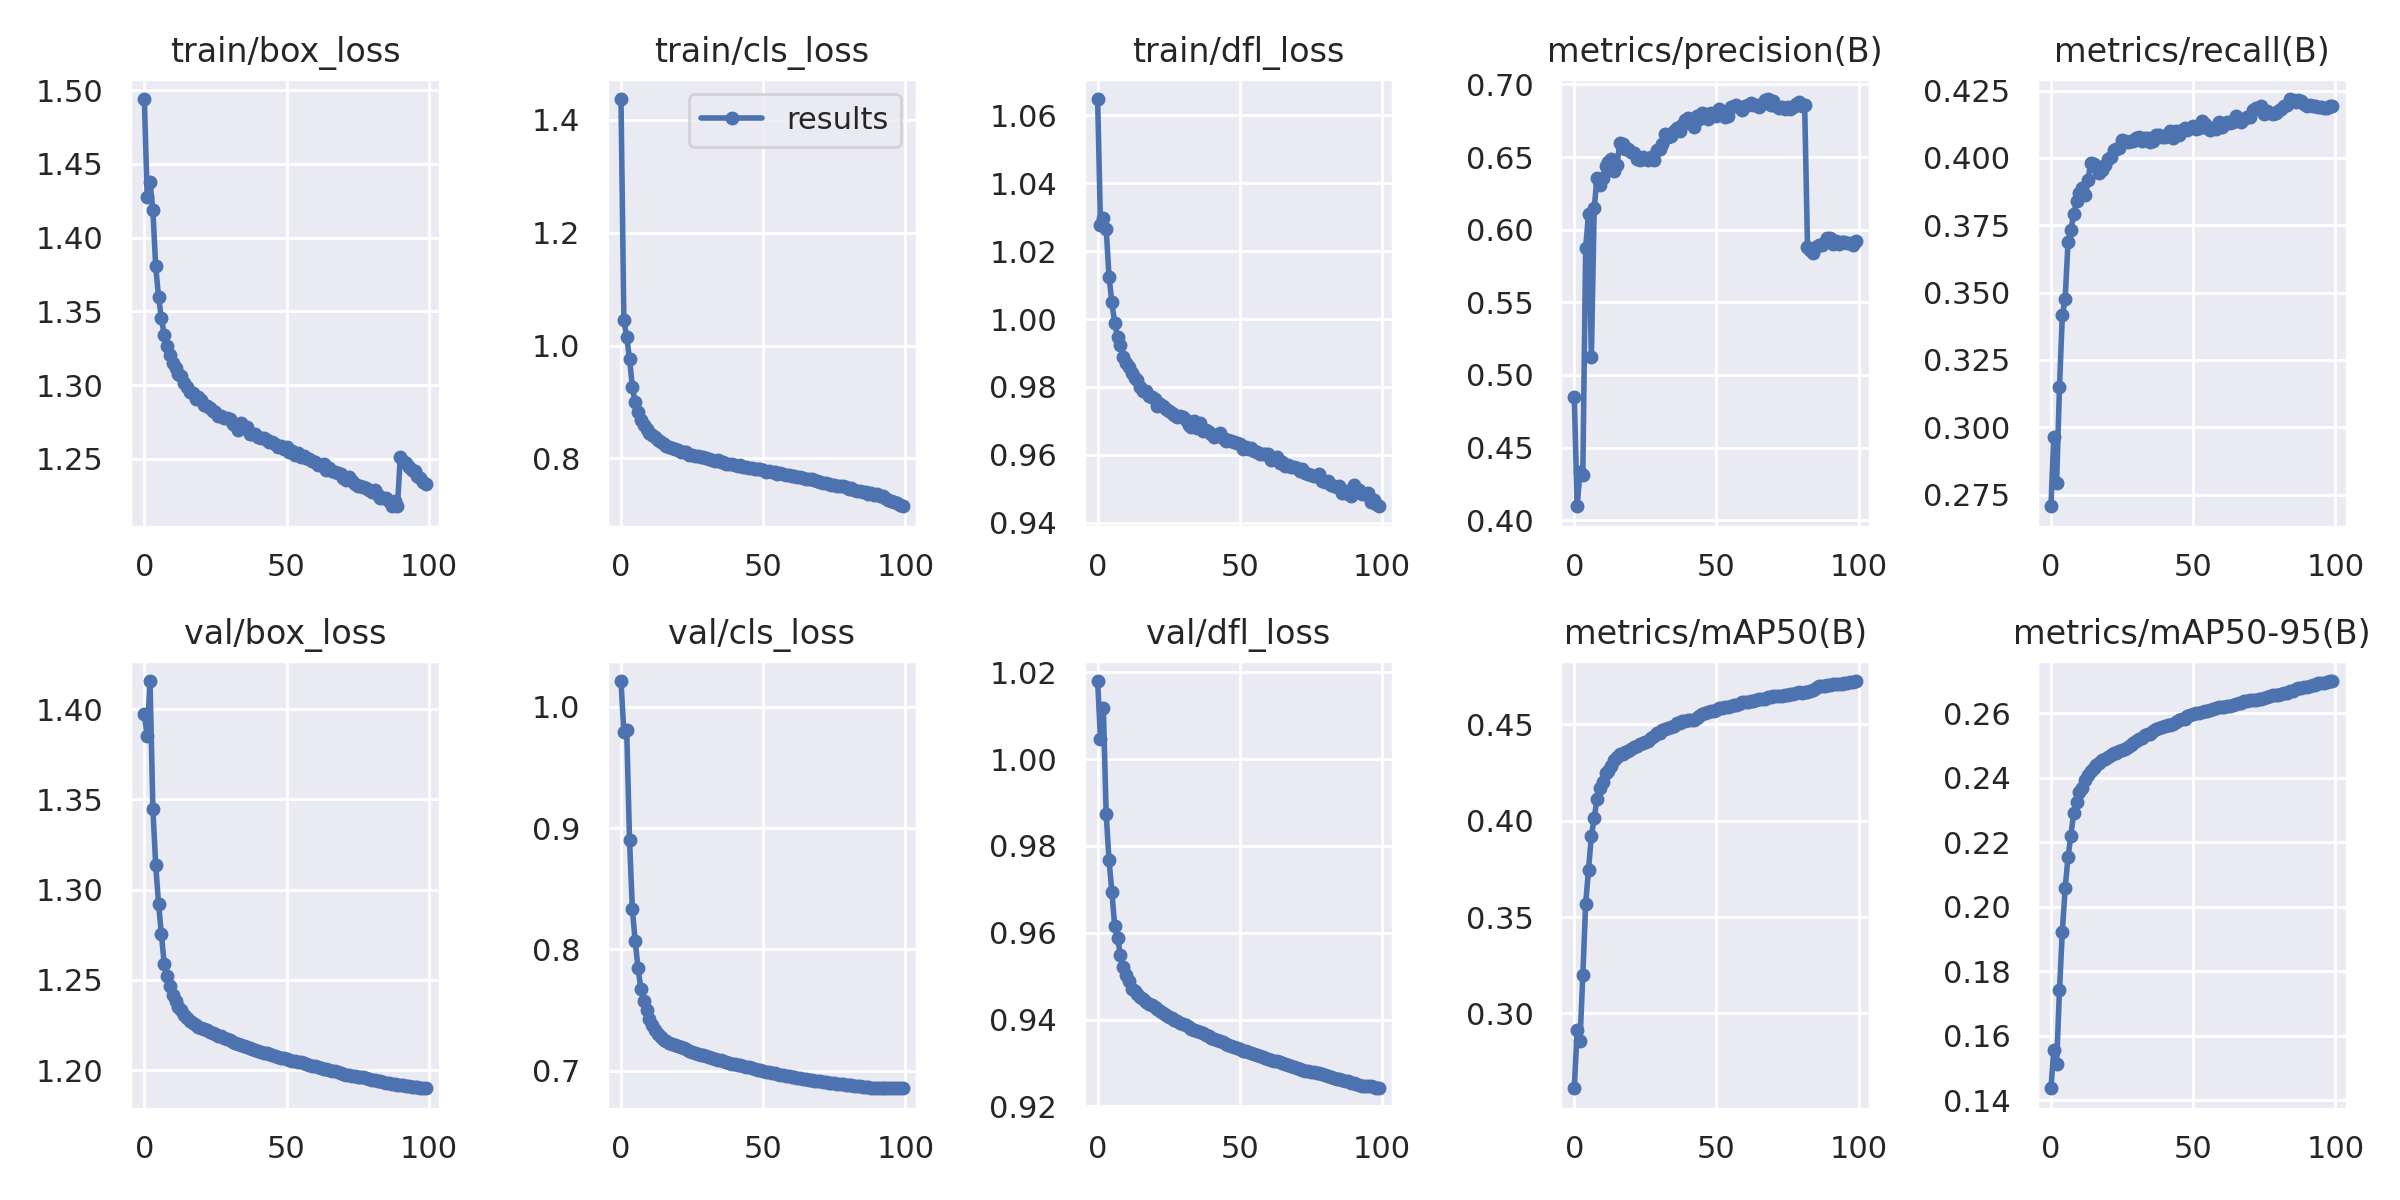

The data file committed next to this chart (first rows):
epoch, train/box_loss, train/cls_loss, train/dfl_loss, metrics/precision(B), metrics/recall(B), metrics/mAP50(B), metrics/mAP50-95(B), val/box_loss, val/cls_loss, val/dfl_loss, lr/pg0, lr/pg1, lr/pg2
0, 1.494, 1.437, 1.065, 0.4849, 0.2707, 0.2612, 0.1437, 1.397, 1.021, 1.018, 0.07003, 0.00333, 0.00333
1, 1.428, 1.045, 1.028, 0.4096, 0.2964, 0.2912, 0.1555, 1.385, 0.9792, 1.005, 0.03997, 0.006604, 0.006604
2, 1.438, 1.015, 1.03, 0.4333, 0.2794, 0.2855, 0.1512, 1.415, 0.981, 1.012, 0.009848, 0.009817, 0.009817
3, 1.419, 0.977, 1.027, 0.4312, 0.3148, 0.3198, 0.1741, 1.345, 0.8905, 0.9874, 0.00973, 0.00973, 0.00973
4, 1.381, 0.9263, 1.012, 0.5874, 0.3415, 0.357, 0.1923, 1.314, 0.8332, 0.9768, 0.00973, 0.00973, 0.00973
5, 1.36, 0.8998, 1.005, 0.6108, 0.3477, 0.3746, 0.2057, 1.292, 0.8067, 0.9694, 0.00964, 0.00964, 0.00964
6, 1.345, 0.8818, 0.9988, 0.5121, 0.3687, 0.3922, 0.2153, 1.275, 0.7844, 0.9616, 0.00955, 0.00955, 0.00955
7, 1.334, 0.8679, 0.9946, 0.6149, 0.3733, 0.4013, 0.222, 1.259, 0.7675, 0.9588, 0.00946, 0.00946, 0.00946
8, 1.327, 0.8595, 0.9922, 0.6358, 0.379, 0.4116, 0.2291, 1.252, 0.7575, 0.9549, 0.00937, 0.00937, 0.00937
9, 1.321, 0.8521, 0.9888, 0.6308, 0.384, 0.4169, 0.2326, 1.246, 0.7497, 0.9522, 0.00928, 0.00928, 0.00928
10, 1.315, 0.8452, 0.9871, 0.6358, 0.387, 0.4201, 0.2355, 1.242, 0.7422, 0.9503, 0.00919, 0.00919, 0.00919
11, 1.312, 0.8413, 0.9859, 0.6437, 0.389, 0.4246, 0.2369, 1.238, 0.7377, 0.9489, 0.0091, 0.0091, 0.0091
12, 1.308, 0.8374, 0.9841, 0.6464, 0.3862, 0.4258, 0.2392, 1.235, 0.7332, 0.947, 0.00901, 0.00901, 0.00901
13, 1.306, 0.8329, 0.9825, 0.6489, 0.3918, 0.4283, 0.2408, 1.233, 0.73, 0.9465, 0.00892, 0.00892, 0.00892
14, 1.301, 0.8296, 0.982, 0.6402, 0.3982, 0.4313, 0.2421, 1.23, 0.7274, 0.9459, 0.00883, 0.00883, 0.00883
15, 1.298, 0.8254, 0.9799, 0.6444, 0.3979, 0.4329, 0.243, 1.229, 0.7255, 0.9451, 0.00874, 0.00874, 0.00874
16, 1.295, 0.8213, 0.9788, 0.6594, 0.3966, 0.4348, 0.2439, 1.227, 0.7242, 0.9446, 0.00865, 0.00865, 0.00865
17, 1.295, 0.8196, 0.9787, 0.6587, 0.3945, 0.4346, 0.2445, 1.226, 0.7228, 0.9442, 0.00856, 0.00856, 0.00856
18, 1.291, 0.818, 0.9773, 0.6554, 0.3957, 0.4354, 0.2454, 1.225, 0.7216, 0.9437, 0.00847, 0.00847, 0.00847
19, 1.292, 0.817, 0.977, 0.6554, 0.3973, 0.4361, 0.2458, 1.224, 0.7208, 0.9433, 0.00838, 0.00838, 0.00838
20, 1.29, 0.8147, 0.9763, 0.6537, 0.3997, 0.4372, 0.2466, 1.223, 0.72, 0.9429, 0.00829, 0.00829, 0.00829
21, 1.286, 0.8114, 0.9743, 0.6525, 0.4002, 0.4381, 0.2471, 1.223, 0.7191, 0.9425, 0.0082, 0.0082, 0.0082
22, 1.286, 0.811, 0.9748, 0.6484, 0.403, 0.4387, 0.2476, 1.222, 0.7183, 0.9421, 0.00811, 0.00811, 0.00811
23, 1.285, 0.8108, 0.9742, 0.6483, 0.4034, 0.4398, 0.2478, 1.221, 0.7175, 0.9416, 0.00802, 0.00802, 0.00802
24, 1.282, 0.8068, 0.9735, 0.65, 0.4038, 0.4404, 0.2482, 1.22, 0.7166, 0.9412, 0.00793, 0.00793, 0.00793
25, 1.282, 0.8062, 0.9728, 0.6484, 0.4066, 0.441, 0.2487, 1.22, 0.7156, 0.9407, 0.00784, 0.00784, 0.00784
26, 1.279, 0.8043, 0.9724, 0.648, 0.4062, 0.4416, 0.249, 1.219, 0.7147, 0.9404, 0.00775, 0.00775, 0.00775
27, 1.279, 0.8039, 0.9718, 0.6503, 0.4058, 0.443, 0.2496, 1.219, 0.7139, 0.94, 0.00766, 0.00766, 0.00766
28, 1.278, 0.8023, 0.971, 0.6482, 0.4062, 0.4438, 0.2501, 1.218, 0.7133, 0.9396, 0.00757, 0.00757, 0.00757
29, 1.278, 0.8026, 0.9716, 0.6547, 0.4062, 0.4453, 0.2507, 1.217, 0.7125, 0.9393, 0.00748, 0.00748, 0.00748
30, 1.277, 0.8003, 0.9712, 0.6552, 0.4074, 0.4458, 0.2513, 1.216, 0.7117, 0.939, 0.00739, 0.00739, 0.00739
31, 1.274, 0.7991, 0.9702, 0.6592, 0.4077, 0.4471, 0.252, 1.216, 0.711, 0.9387, 0.0073, 0.0073, 0.0073
32, 1.273, 0.7978, 0.9689, 0.6659, 0.4065, 0.4476, 0.2524, 1.215, 0.7103, 0.9383, 0.00721, 0.00721, 0.00721
33, 1.27, 0.7956, 0.9683, 0.6639, 0.4074, 0.4481, 0.2531, 1.214, 0.7097, 0.9378, 0.00712, 0.00712, 0.00712
34, 1.274, 0.7971, 0.9698, 0.6644, 0.4075, 0.4486, 0.2535, 1.214, 0.7091, 0.9376, 0.00703, 0.00703, 0.00703
35, 1.271, 0.7945, 0.9678, 0.6676, 0.4059, 0.4494, 0.2537, 1.213, 0.7087, 0.9373, 0.00694, 0.00694, 0.00694
36, 1.271, 0.7937, 0.9694, 0.6703, 0.4062, 0.4507, 0.2544, 1.213, 0.708, 0.9371, 0.00685, 0.00685, 0.00685
37, 1.266, 0.7908, 0.967, 0.6683, 0.4084, 0.4509, 0.255, 1.212, 0.7073, 0.9368, 0.00676, 0.00676, 0.00676
38, 1.267, 0.7906, 0.9672, 0.6723, 0.4084, 0.4516, 0.2555, 1.212, 0.7066, 0.9364, 0.00667, 0.00667, 0.00667
39, 1.267, 0.7896, 0.9666, 0.6757, 0.4079, 0.4517, 0.2556, 1.211, 0.7059, 0.9361, 0.00658, 0.00658, 0.00658
40, 1.265, 0.7892, 0.9663, 0.6766, 0.4079, 0.4522, 0.256, 1.211, 0.7054, 0.9358, 0.00649, 0.00649, 0.00649
41, 1.264, 0.7864, 0.9653, 0.6744, 0.4088, 0.4524, 0.2563, 1.21, 0.7048, 0.9355, 0.0064, 0.0064, 0.0064
42, 1.264, 0.7883, 0.966, 0.6706, 0.4101, 0.4525, 0.2565, 1.21, 0.7043, 0.9353, 0.00631, 0.00631, 0.00631
43, 1.262, 0.7857, 0.9663, 0.6779, 0.4076, 0.4534, 0.2568, 1.209, 0.7037, 0.935, 0.00622, 0.00622, 0.00622
44, 1.261, 0.7851, 0.9648, 0.6764, 0.41, 0.4544, 0.2573, 1.209, 0.7032, 0.9347, 0.00613, 0.00613, 0.00613
45, 1.261, 0.7833, 0.9642, 0.6804, 0.4084, 0.4555, 0.2579, 1.208, 0.7026, 0.9344, 0.00604, 0.00604, 0.00604
46, 1.26, 0.7827, 0.9644, 0.6793, 0.4105, 0.4558, 0.2581, 1.208, 0.702, 0.9341, 0.00595, 0.00595, 0.00595
47, 1.258, 0.7821, 0.9641, 0.6765, 0.4112, 0.4563, 0.2583, 1.207, 0.7015, 0.9339, 0.00586, 0.00586, 0.00586
48, 1.258, 0.7821, 0.9638, 0.6805, 0.4105, 0.4568, 0.259, 1.207, 0.7009, 0.9336, 0.00577, 0.00577, 0.00577
49, 1.256, 0.7805, 0.9636, 0.6801, 0.4112, 0.4572, 0.2594, 1.206, 0.7004, 0.9334, 0.00568, 0.00568, 0.00568
50, 1.258, 0.7801, 0.9633, 0.6784, 0.4118, 0.4576, 0.2599, 1.206, 0.6997, 0.9332, 0.00559, 0.00559, 0.00559
51, 1.255, 0.7768, 0.9616, 0.6833, 0.4109, 0.4583, 0.26, 1.206, 0.6992, 0.9328, 0.0055, 0.0055, 0.0055
52, 1.256, 0.777, 0.9624, 0.6811, 0.411, 0.4588, 0.2602, 1.205, 0.6989, 0.9327, 0.00541, 0.00541, 0.00541
53, 1.253, 0.7763, 0.9618, 0.6778, 0.4137, 0.4591, 0.2604, 1.205, 0.6984, 0.9325, 0.00532, 0.00532, 0.00532
54, 1.254, 0.7759, 0.962, 0.6784, 0.4128, 0.4593, 0.2606, 1.205, 0.6978, 0.9323, 0.00523, 0.00523, 0.00523
55, 1.251, 0.7731, 0.961, 0.6841, 0.4111, 0.4596, 0.2608, 1.204, 0.6973, 0.932, 0.00514, 0.00514, 0.00514
56, 1.252, 0.7746, 0.9609, 0.685, 0.4104, 0.46, 0.2611, 1.204, 0.6967, 0.9318, 0.00505, 0.00505, 0.00505
57, 1.25, 0.7718, 0.9603, 0.6857, 0.4112, 0.4601, 0.2613, 1.203, 0.6963, 0.9315, 0.00496, 0.00496, 0.00496
58, 1.25, 0.7714, 0.9601, 0.6841, 0.4109, 0.4608, 0.2617, 1.203, 0.6959, 0.9313, 0.00487, 0.00487, 0.00487
59, 1.248, 0.7709, 0.9602, 0.6827, 0.4133, 0.4617, 0.2618, 1.202, 0.6956, 0.9311, 0.00478, 0.00478, 0.00478
... 40 more rows
